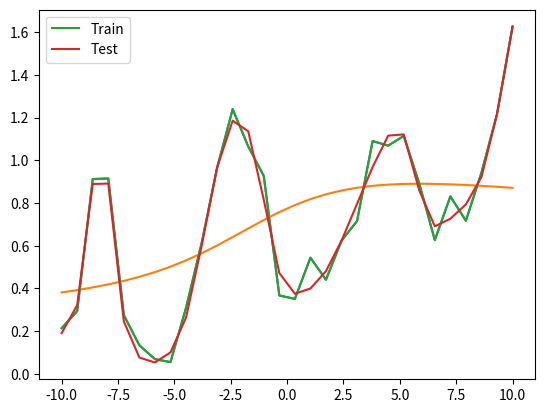

This chart was generated by the following Python code:
#!/usr/bin/env python
# coding: utf-8

# # A1: Three-Layer Neural Network

# <h1>Table of Contents<span class="tocSkip"></span></h1>
# <div class="toc"><ul class="toc-item"><li><span><a href="#Requirements" data-toc-modified-id="Requirements-1">Requirements</a></span></li><li><span><a href="#Example-Results" data-toc-modified-id="Example-Results-2">Example Results</a></span></li><li><span><a href="#Discussion" data-toc-modified-id="Discussion-3">Discussion</a></span></li></ul></div>

# ## Requirements

# In this assignment, you will start with code from lecture notes 04 and add code to do the following.
# 
# * Add another hidden layer, for a total of two hidden layers.  This layer will use a weight matrix named `U`.  Its outputs will be named `Zu` and the outputs of the second hidden layer will be changed to `Zv`.
# * Define function `forward` that returns the output of all of the layers in the neural network for all samples in `X`. `X` is assumed to be standardized and have the initial column of constant 1 values.
# 
#       def forward(X, U, V, W):
#           .
#           .
#           .
#           Y = . . . # output of neural network for all rows in X
#           return Zu, Zv, Y
#       
# * Define function `gradient` that returns the gradients of the mean squared error with respect to each of the three weight matrices. `X` and `T` are assumed to be standardized and `X` has the initial column of 1's.
# 
#       def gradient(X, T, Zu, Zv, Y, U, V, W):
#           .
#           .
#           .
#           return grad_wrt_U, grad_wrt_V, grad_wrt_W
#           
# * Define function `train` that returns the resulting values of `U`, `V`, and `W` and the standardization parameters.  Arguments are unstandardized `X` and `T`, the number of units in the two hidden layers, the number of epochs and the learning rate, which is the same value for all layers. This function standardizes `X` and `T`, initializes `U`, `V` and `W` to uniformly distributed random values between -1 and 1, and `U`, `V` and `W` for `n_epochs` times as shown in lecture notes 04.  This function must call `forward`, `gradient` and `addOnes`.
# 
#       def train(X, T, n_units_U, n_units_V, n_epochs, rho):
#           .
#           .
#           .
#           return U, V, W, X_means, X_stds, T_means, T_stds
#           
# * Define function `use` that accepts unstandardized `X`, standardization parameters, and weight matrices `U`, `V`, and `W` and returns the unstandardized output.
# 
#       def use(X, X_means, X_stds, T_means, T_stds, U, V, W):
#           .
#           .
#           .
#           Y = ....
#           return Y

# ## Example Results

# In[1]:


import numpy as np
import matplotlib.pyplot as plt
get_ipython().run_line_magic('matplotlib', 'inline')

def addOnes(X):
    return np.insert(X, 0, 1, axis=1)


# Add code cells here to define the functions above.  Once these are correctly defined, the following cells should run and produce similar results as those here.

# In[2]:


def rmse(T, Y, Tstds):
        error = (T - Y) * Tstds 
        return np.sqrt(np.mean(error ** 2))


# In[3]:


def forward(X, U, V, W):
    Zu= np.tanh(X @ U)
    Zv=np.tanh(addOnes(Zu) @ V)
    Z1 = addOnes(Zv)
    Y= Z1 @ W
    return Zu, Zv, Y


# In[4]:


def gradient(X, T, Zu, Zv, Y, U, V, W):
 
    Dw = T - Y
    grad_wrt_W=-addOnes(Zv).T@Dw
    Dv=Dw@W[1:,:].T*(1-Zv**2)
    grad_wrt_V=-addOnes(Zu).T@Dv
    Du=Dv@V[1:,:].T*(1-Zu**2)
    grad_wrt_U=-addOnes(X).T@Du
  
# 	grad_wrt_W=-addOnes(Zv).T@(T-Y)
# 	grad_wrt_V=-addOnes(Zu).T@(((T-Y)@W[1:, :].T)*(1-Zv**2))
# 	grad_wrt_U=-addOnes(X).T@(((T-Y)@W[1:, :].T)*(1-Zv**2)@V[1:, :].T*(1-Zu**2))
 
    
    return grad_wrt_U, grad_wrt_V, grad_wrt_W


# In[5]:


def use(X, X_means, X_stds, T_means, T_stds, U, V, W):
    X=(X-X_means)/X_stds
    Zu, Zv, Y=forward(addOnes(X), U, V, W)
    Y=Y*T_stds+T_means
    return Y 


# In[6]:


def train(X, T, n_units_U, n_units_V, n_epochs, rho):
    Xmeans = X.mean(axis=0)
    Xstds = X.std(axis=0)
    Tmeans = T.mean(axis=0)
    Tstds = T.std(axis=0)
    XtrainS = (X - Xmeans) / Xstds
    TtrainS = (T - Tmeans) / Tstds
    XtrainS1 = addOnes(XtrainS)

    U = np.random.uniform(-1, 1, size=(XtrainS1.shape[1], n_units_U))  
    V = np.random.uniform(-1, 1, size=(n_units_U + 1, n_units_V))  
    W = np.random.uniform(-1, 1, size=(n_units_V+1, TtrainS.shape[1]))  

    rhoI = rho/(T.shape[0]*T.shape[1])

    error=[]

    for epoch in range(n_epochs):
        Zu, Zv, Y=forward(XtrainS1, U, V, W)

        grad_wrt_U, grad_wrt_V, grad_wrt_W=gradient(XtrainS, TtrainS, Zu, Zv, Y, U, V, W)

        # Take step down the gradient
        U = U - rhoI * grad_wrt_U
        V = V - rhoI * grad_wrt_V  
        W = W - rhoI * grad_wrt_W  		

        error.append(rmse(TtrainS, Y, Tstds))
#         if epoch==95:
#             aaa=111
 

        if epoch%50==0:
            print(epoch)
 
    return U, V, W, Xmeans, Xstds, Tmeans, Tstds


# In[ ]:





# In[7]:


Xtrain = np.arange(4).reshape(-1, 1)
Ttrain = Xtrain ** 2

Xtest = Xtrain + 0.5
Ttest = Xtest ** 2


# In[8]:


U = np.array([[1, 2, 3], [4, 5, 6]])  # 2 x 3 matrix, for 2 inputs (include constant 1) and 3 units
V = np.array([[-1, 3], [1, 3], [-2, 1], [2, -4]]) # 2 x 3 matrix, for 3 inputs (include constant 1) and 2 units
W = np.array([[-1], [2], [3]])  # 3 x 1 matrix, for 3 inputs (include constant 1) and 1 ounit


# In[9]:


X_means = np.mean(Xtrain, axis=0)
X_stds = np.std(Xtrain, axis=0)
Xtrain_st = (Xtrain - X_means) / X_stds


# In[10]:


Zu, Zv, Y = forward(addOnes(Xtrain_st), U, V, W)
print('Zu = ', Zu)
print('Zv = ', Zv)
print('Y = ', Y)


# In[11]:


T_means = np.mean(Ttrain, axis=0)
T_stds = np.std(Ttrain, axis=0)
Ttrain_st = (Ttrain - T_means) / T_stds
grad_wrt_U, grad_wrt_V, grad_wrt_W = gradient(Xtrain_st, Ttrain_st, Zu, Zv, Y, U, V, W)
print('grad_wrt_U = ', grad_wrt_U)
print('grad_wrt_V = ', grad_wrt_V)
print('grad_wrt_W = ', grad_wrt_W)


# In[12]:


Y = use(Xtrain, X_means, X_stds, T_means, T_stds, U, V, W)
Y


# Here is another example that just shows the final results of training.

# In[13]:


n = 30
Xtrain = np.linspace(0., 20.0, n).reshape((n, 1)) - 10
Ttrain = 0.2 + 0.05 * (Xtrain + 10) + 0.4 * np.sin(Xtrain + 10) + 0.2 * np.random.normal(size=(n, 1))

Xtest = Xtrain + 0.1 * np.random.normal(size=(n, 1))
Ttest = 0.2 + 0.05 * (Xtest + 10) + 0.4 * np.sin(Xtest + 10) + 0.2 * np.random.normal(size=(n, 1))


# In[14]:


U, V, W, X_means, X_stds, T_means, T_stds = train(Xtrain, Ttrain, 5, 5, 100, 0.01)


# In[15]:


Y = use(Xtrain, X_means, X_stds, T_means, T_stds, U, V, W)


# In[16]:


plt.plot(Xtrain, Ttrain)
plt.plot(Xtrain, Y);


# In[17]:


U, V, W, X_means, X_stds, T_means, T_stds = train(Xtrain, Ttrain, 5, 5, 100000, 0.1)
Y = use(Xtrain, X_means, X_stds, T_means, T_stds, U, V, W)
plt.plot(Xtrain, Ttrain, label='Train')
plt.plot(Xtrain, Y, label='Test')
plt.legend();
plt.show()


# ## Discussion

# In this markdown cell, describe what difficulties you encountered in completing this assignment. What parts were easy for you and what parts were hard?

# # Grading
# 
# **A1grader.tar is now available.**
# 
# Your notebook will be run and graded automatically. Test this grading process by first downloading [A1grader.tar](http://www.cs.colostate.edu/~anderson/cs545/notebooks/A1grader.tar) and extract `A1grader.py` from it. Run the code in the following cell to demonstrate an example grading session.  The remaining 10 points will be based on your discussion of this assignment.
# 
# A different, but similar, grading script will be used to grade your checked-in notebook. It will include additional tests. You should design and perform additional tests on all of your functions to be sure they run correctly before checking in your notebook.  
# 
# For the grading script to run correctly, you must first name this notebook as 'Lastname-A1.ipynb' with 'Lastname' being your last name, and then save this notebook.

# In[ ]:


get_ipython().run_line_magic('run', '-i A1grader.py')


# # Check-In
# 
# Do not include this section in your notebook.
# 
# Name your notebook ```Lastname-A1.ipynb```.  So, for me it would be ```Anderson-A1.ipynb```.  Submit the file using the ```Assignment 1``` link on [Canvas](https://colostate.instructure.com/courses/131494).

# # Extra Credit
# 
# Apply your multilayer neural network code to a regression problem using data that you choose 
# from the [UCI Machine Learning Repository](http://archive.ics.uci.edu/ml/datasets.php). Pick a dataset that
# is listed as being appropriate for regression.
